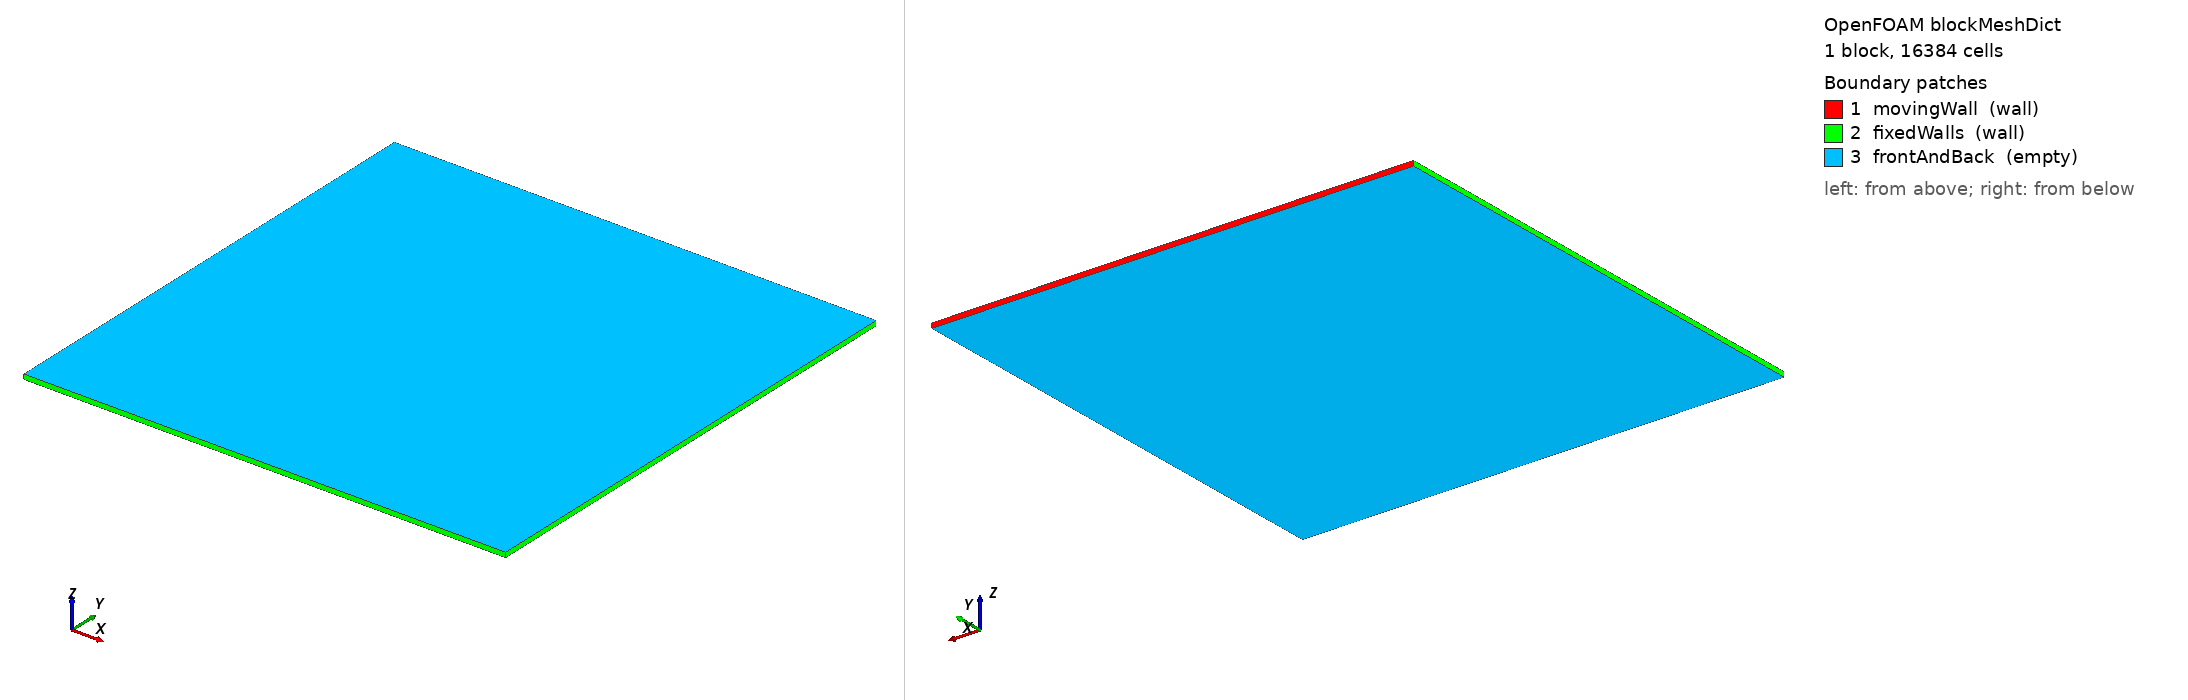

OpenFOAM case: the mesh blockMesh builds from blockMeshDict, 1 block(s), 16384 cells. Boundary patches (legend numbers): 1 movingWall (wall), 2 fixedWalls (wall), 3 frontAndBack (empty). Left view from above one corner, right view from below the opposite corner. Boundary conditions: 2 field file(s) under 0/; 3 of 3 drawn patches have an entry in a shipped field file.

=== system/blockMeshDict ===
FoamFile { version 2.0; format ascii; class dictionary; object blockMeshDict; }

convertToMeters 1.0;

vertices
(
    (0 0 0) (1 0 0) (1 1 0) (0 1 0)
    (0 0 0.01) (1 0 0.01) (1 1 0.01) (0 1 0.01)
);

blocks
(
    hex (0 1 2 3 4 5 6 7) (128 128 1) simpleGrading (1 1 1)
);

boundary
(
    movingWall
    {
        type wall;
        faces ((3 2 6 7));
    }
    fixedWalls
    {
        type wall;
        faces
        (
            (0 1 5 4)  // bottom
            (0 3 7 4)  // left
            (1 2 6 5)  // right
        );
    }
    frontAndBack
    {
        type empty;
        faces
        (
            (0 1 2 3)
            (4 5 6 7)
        );
    }
);

mergePatchPairs ();


=== 0/U ===
FoamFile { version 2.0; format ascii; class volVectorField; object U; }

dimensions      [0 1 -1 0 0 0 0];

internalField   uniform (0 0 0);

boundaryField
{
    movingWall
    {
        type fixedValue;
        value uniform (1 0 0);  // <-- will be replaced by script
    }
    fixedWalls
    {
        type noSlip;
    }
    frontAndBack
    {
        type empty;
    }
}


=== 0/p ===
FoamFile { version 2.0; format ascii; class volScalarField; object p; }

dimensions      [0 2 -2 0 0 0 0];

internalField   uniform 0;

boundaryField
{
    movingWall    { type zeroGradient; }
    fixedWalls    { type zeroGradient; }
    frontAndBack  { type empty; }
}
